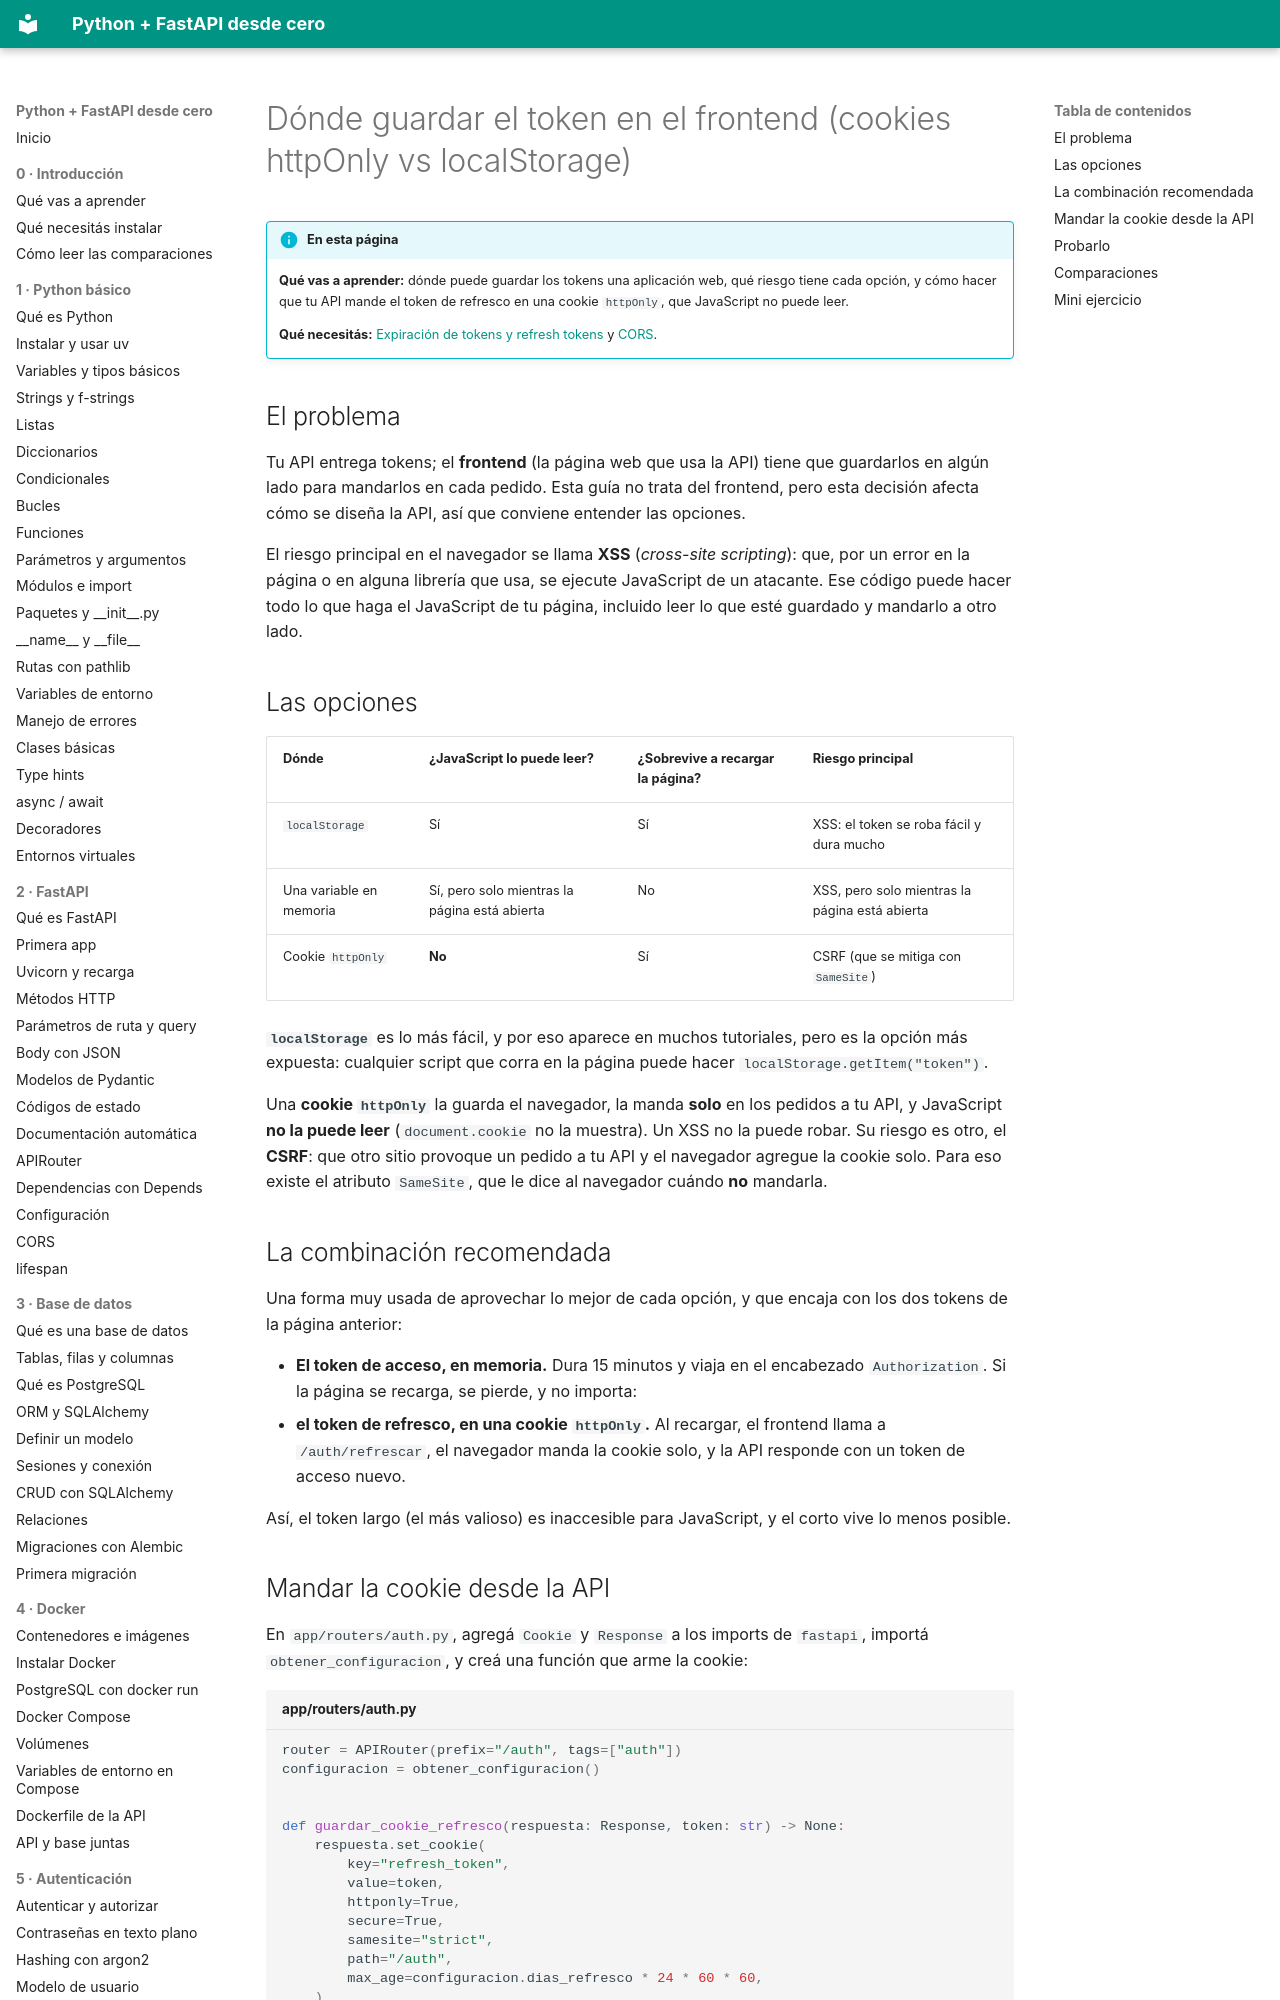

repository: villalb4/python-MkDocs · page: autenticacion/11-donde-guardar-token/index.html · generator: mkdocs

# Dónde guardar el token en el frontend (cookies httpOnly vs localStorage)

!!! info "En esta página"

    **Qué vas a aprender:** dónde puede guardar los tokens una aplicación web, qué riesgo tiene cada opción, y cómo hacer que tu API mande el token de refresco en una cookie `httpOnly`, que JavaScript no puede leer.

    **Qué necesitás:** [Expiración de tokens y refresh tokens](10-refresh-tokens.md) y [CORS](../fastapi/13-cors.md).

## El problema

Tu API entrega tokens; el **frontend** (la página web que usa la API) tiene que guardarlos en algún lado para mandarlos en cada pedido. Esta guía no trata del frontend, pero esta decisión afecta cómo se diseña la API, así que conviene entender las opciones.

El riesgo principal en el navegador se llama **XSS** (*cross-site scripting*): que, por un error en la página o en alguna librería que usa, se ejecute JavaScript de un atacante. Ese código puede hacer todo lo que haga el JavaScript de tu página, incluido leer lo que esté guardado y mandarlo a otro lado.

## Las opciones

| Dónde | ¿JavaScript lo puede leer? | ¿Sobrevive a recargar la página? | Riesgo principal |
| --- | --- | --- | --- |
| `localStorage` | Sí | Sí | XSS: el token se roba fácil y dura mucho |
| Una variable en memoria | Sí, pero solo mientras la página está abierta | No | XSS, pero solo mientras la página está abierta |
| Cookie `httpOnly` | **No** | Sí | CSRF (que se mitiga con `SameSite`) |

**`localStorage`** es lo más fácil, y por eso aparece en muchos tutoriales, pero es la opción más expuesta: cualquier script que corra en la página puede hacer `localStorage.getItem("token")`.

Una **cookie `httpOnly`** la guarda el navegador, la manda **solo** en los pedidos a tu API, y JavaScript **no la puede leer** (`document.cookie` no la muestra). Un XSS no la puede robar. Su riesgo es otro, el **CSRF**: que otro sitio provoque un pedido a tu API y el navegador agregue la cookie solo. Para eso existe el atributo `SameSite`, que le dice al navegador cuándo **no** mandarla.

## La combinación recomendada

Una forma muy usada de aprovechar lo mejor de cada opción, y que encaja con los dos tokens de la página anterior:

- **El token de acceso, en memoria.** Dura 15 minutos y viaja en el encabezado `Authorization`. Si la página se recarga, se pierde, y no importa:
- **el token de refresco, en una cookie `httpOnly`.** Al recargar, el frontend llama a `/auth/refrescar`, el navegador manda la cookie solo, y la API responde con un token de acceso nuevo.

Así, el token largo (el más valioso) es inaccesible para JavaScript, y el corto vive lo menos posible.
